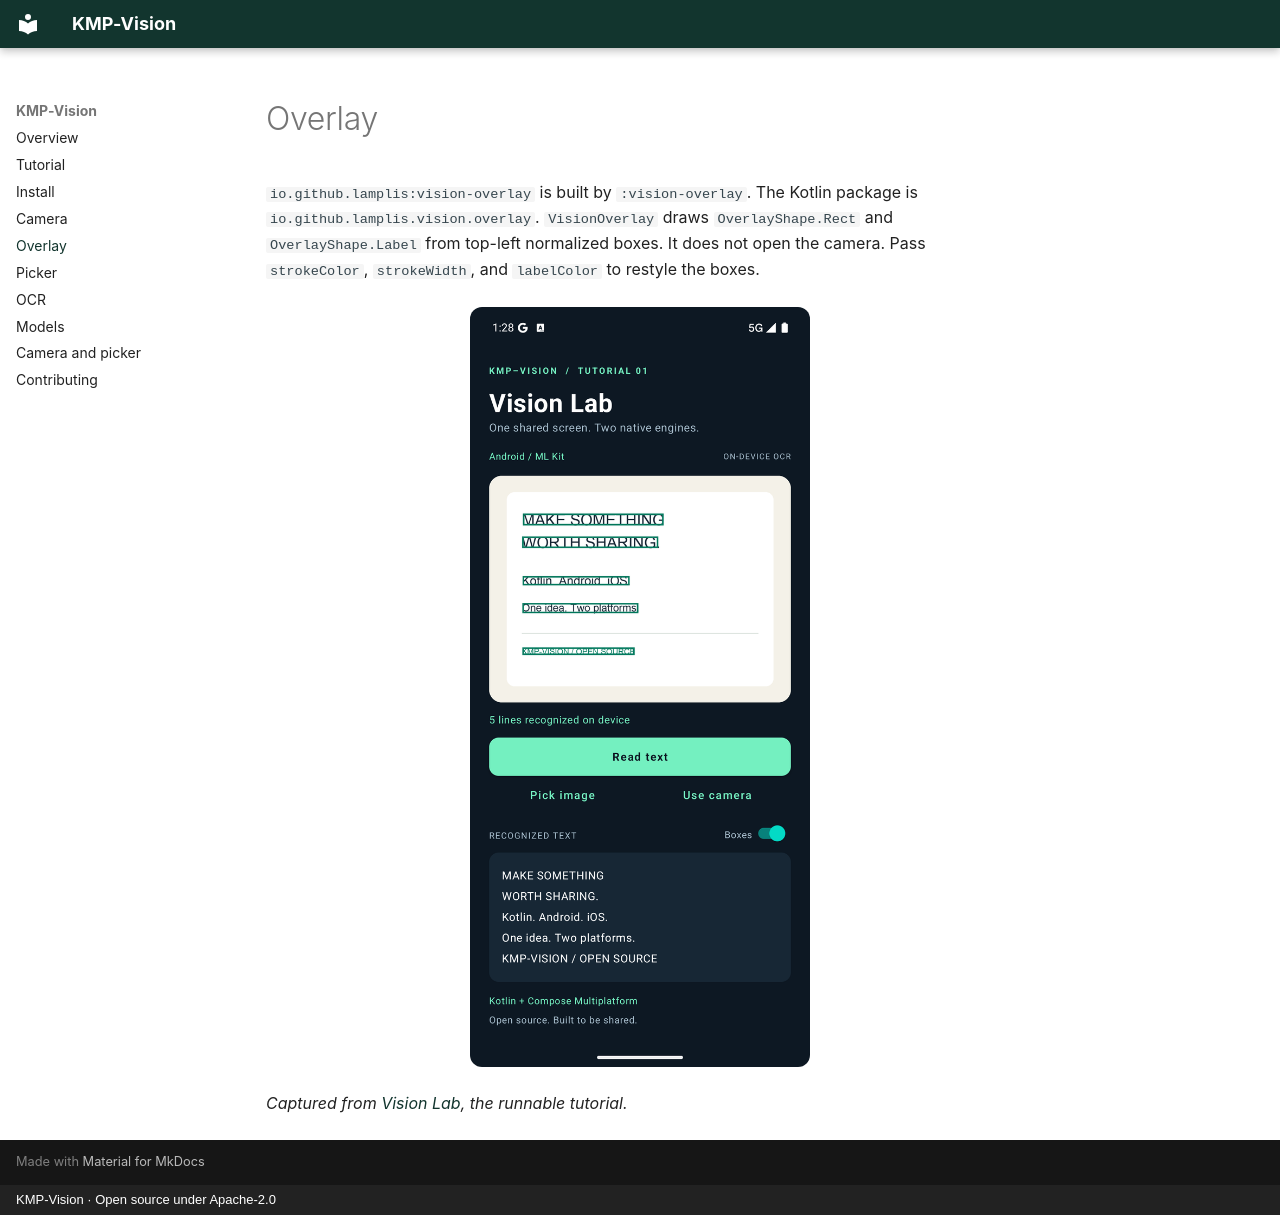

repository: lamplis/kmp-vision · page: overlay/index.html · generator: mkdocs · copyright: KMP-Vision · Open source under Apache-2.0

# Overlay

`io.github.lamplis:vision-overlay` is built by `:vision-overlay`. The Kotlin package is `io.github.lamplis.vision.overlay`. `VisionOverlay` draws `OverlayShape.Rect` and `OverlayShape.Label` from top-left normalized boxes. It does not open the camera. Pass `strokeColor`, `strokeWidth`, and `labelColor` to restyle the boxes.

![Vision Lab drawing boxes returned by native OCR](images/tutorial-ocr.png){ .guide-preview }

*Captured from [Vision Lab](tutorial.md), the runnable tutorial.*
